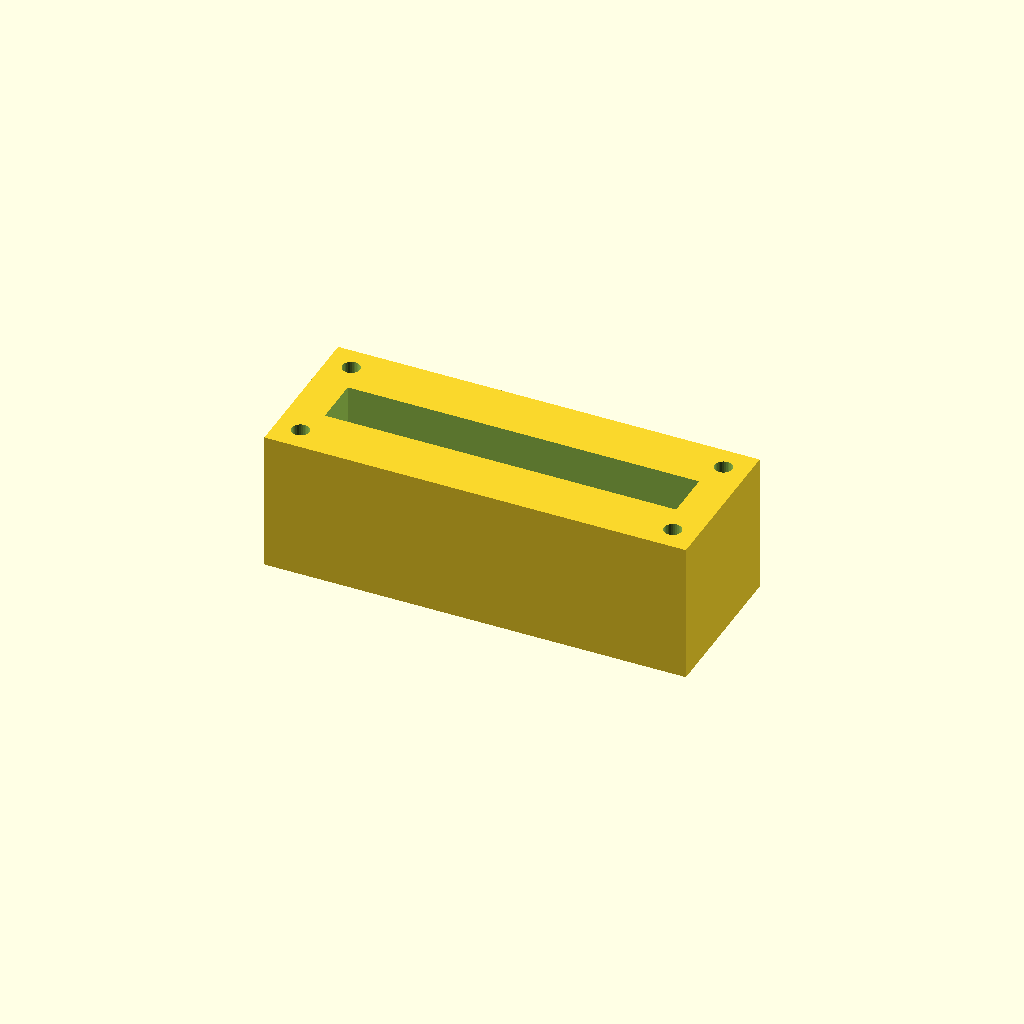
Cell 1: the model at its default parameters.
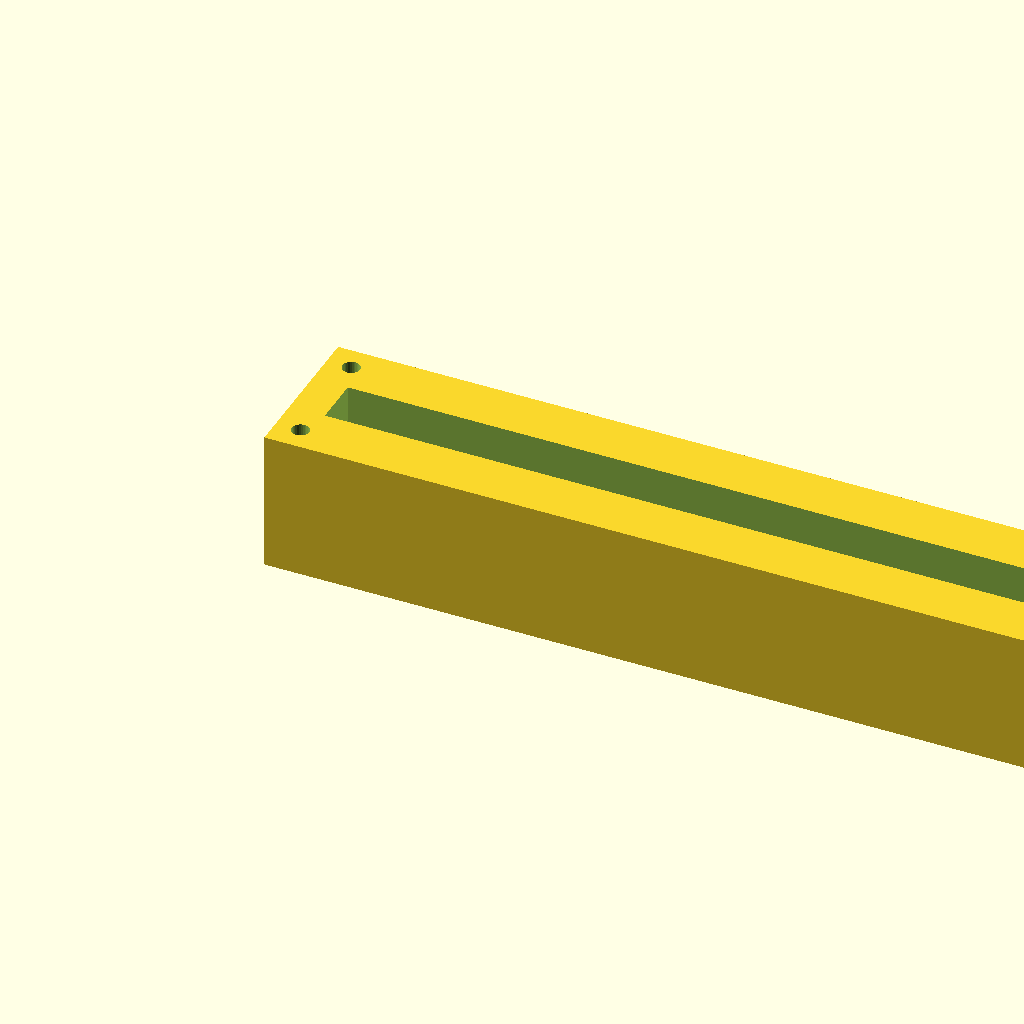
Cell 2: block_l = 240 (everything else at default).
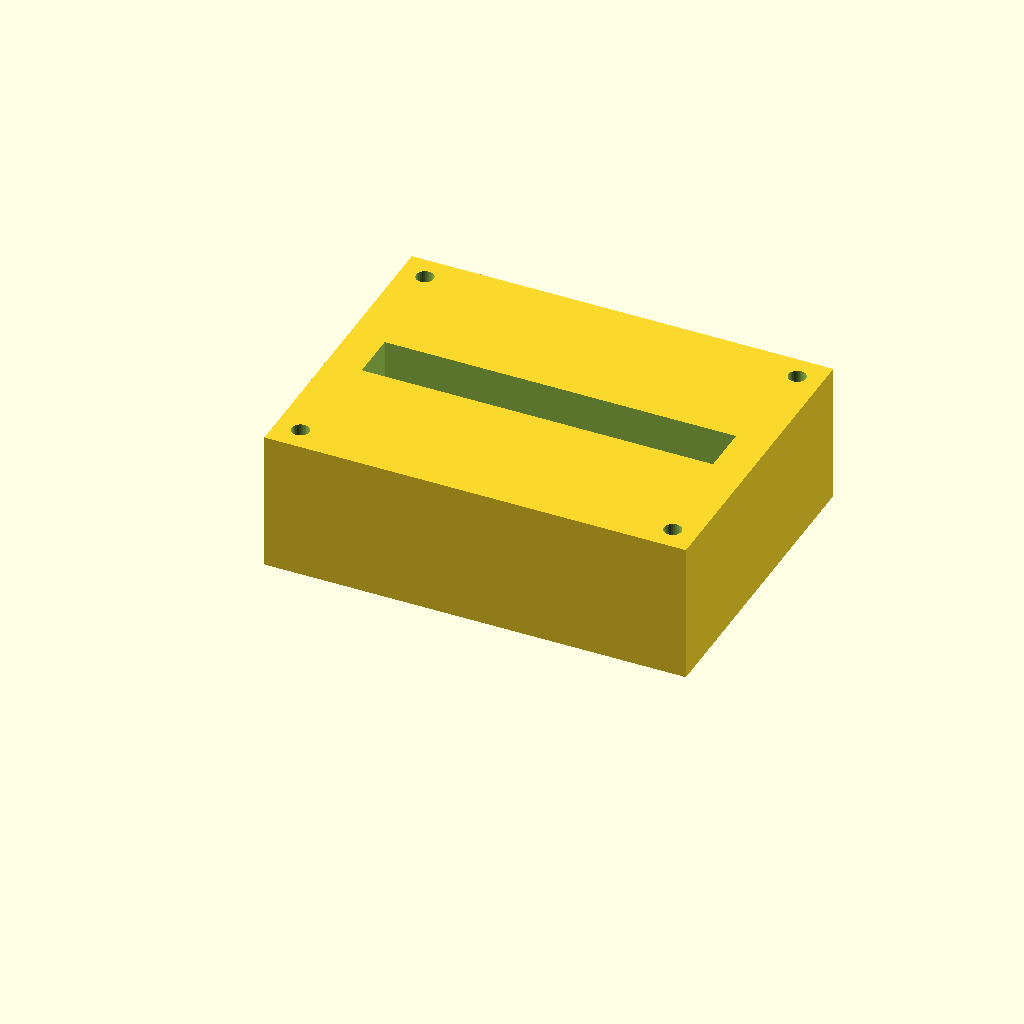
Cell 3: the same model with block_w = 90.
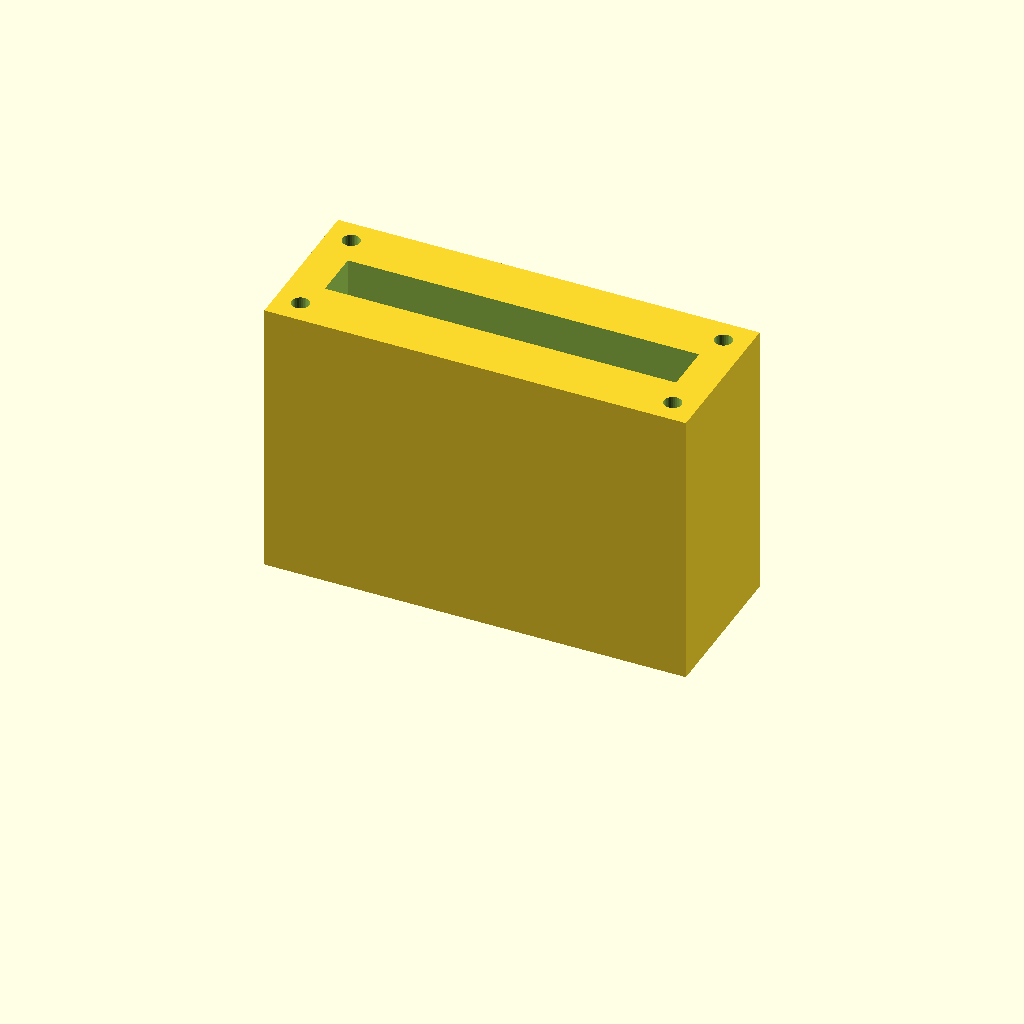
Cell 4: block_h = 80 (everything else at default).
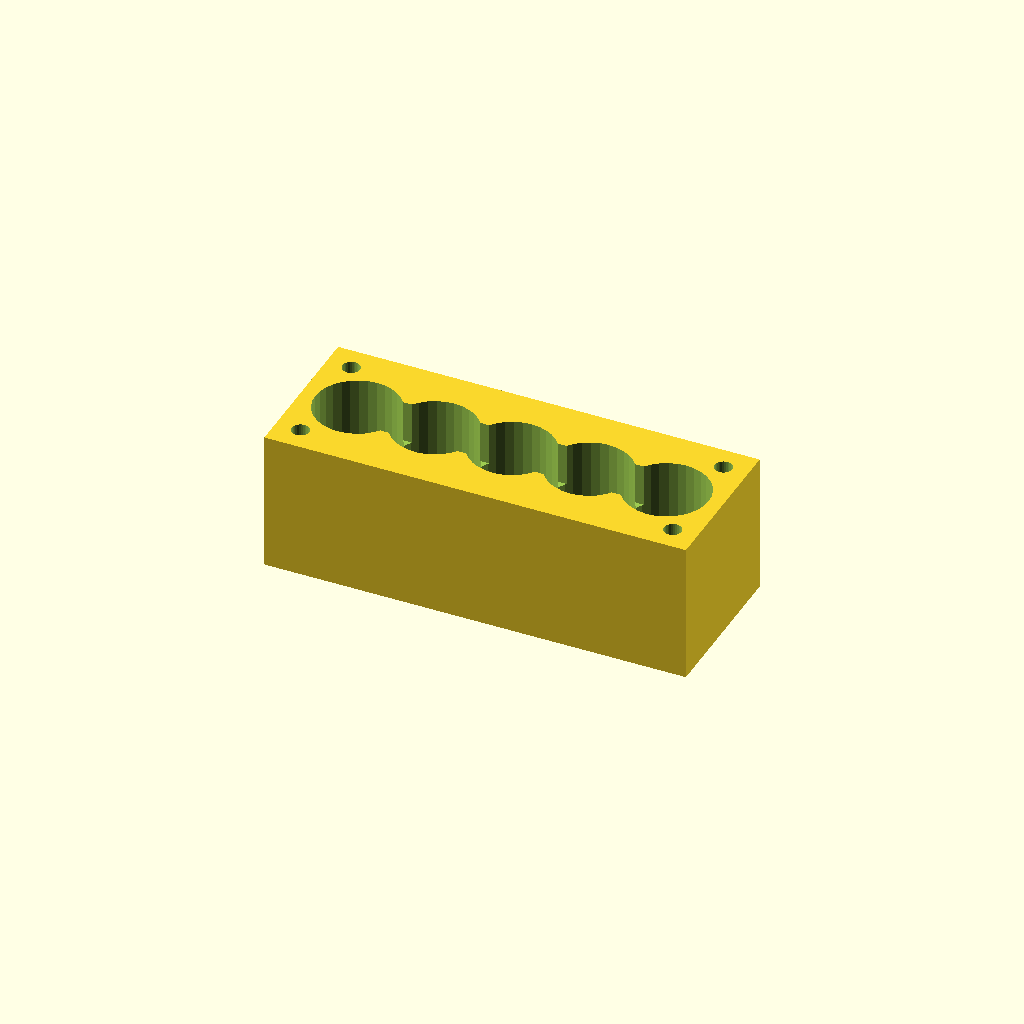
Cell 5 — port_d set to 24, the other parameters unchanged.
All cells are drawn from one camera (rotation 55°, 0°, 25°, orthographic, colour scheme Cornfield), so only the parameter changes between them.
The OpenSCAD source (optional_data/data/solid2/manifoldblock/part_0205.scad):
$fn = 32;

// ----------------------------------------------------------------------
// Manifold block: gallery_top manifold
// ----------------------------------------------------------------------

// --- parameters (mm) ---
block_l = 120;            // block length, X
block_w = 45;             // block width, Y
block_h = 40;             // block height, Z
port_d = 12;              // port bore diameter
port_pitch = 22;          // port pitch along X
gallery_d = 14;           // top gallery width, Y
gallery_depth = 12;       // gallery pocket depth
wall_p = 10;              // gallery end wall thickness, X
mnt_d = 5;                // mounting hole diameter
mnt_in = 7;               // mounting hole inset from the edges

n_ports = 5;  // ports in the row
port_x0 = (block_l - (n_ports - 1) * port_pitch) / 2;  // first port X

difference() {
  cube([block_l, block_w, block_h]);
  for (i = [0 : n_ports - 1])
    translate([port_x0 + i * port_pitch, block_w / 2, -1])
      cylinder(h = block_h + 2, d = port_d);
  translate([wall_p, block_w / 2 - gallery_d / 2, block_h - gallery_depth])
    cube([block_l - 2 * wall_p, gallery_d, gallery_depth + 1]);
  for (cx = [mnt_in, block_l - mnt_in])
    for (cy = [mnt_in, block_w - mnt_in])
      translate([cx, cy, -1]) cylinder(h = block_h + 2, d = mnt_d);
}
Customizer parameters (derived from the source; name, type, default, range or options):
block_l: number, default 120
block_w: number, default 45
block_h: number, default 40
port_d: number, default 12
port_pitch: number, default 22
gallery_d: number, default 14
gallery_depth: number, default 12
wall_p: number, default 10
mnt_d: number, default 5
mnt_in: number, default 7
n_ports: number, default 5
